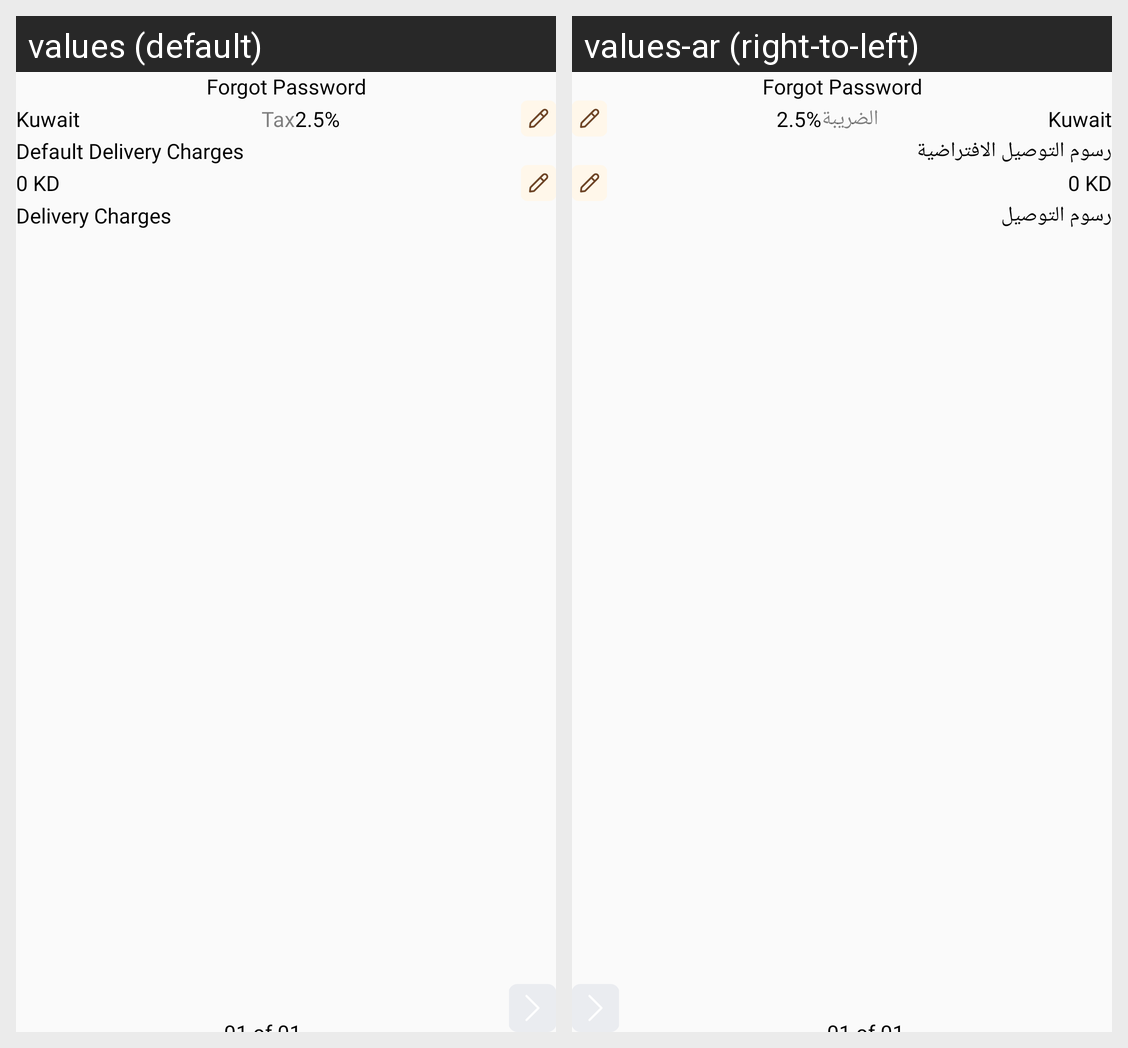

Locale-by-locale string values for the Android screen shown in this grid:
Android screen res/layout/fragment_shipping_charges.xml rendered under 2 locales, left to right: values (default), values-ar (right-to-left). Device: Nexus 5 (rendered at 1080×1920; each locale shown at half size, 540×960, under a caption strip naming it); theme Theme.DesynatAdmin.
Strings drawn on this screen, with the default value and each locale's value (text and hints the layout hard-codes, and strings that could not be matched under every locale, appear in the picture but are not listed):

tax
  values: Tax
  values-ar: الضريبة

default_delivery_charges
  values: Default Delivery Charges
  values-ar: رسوم التوصيل الافتراضية

delivery_charges
  values: Delivery Charges
  values-ar: رسوم التوصيل
